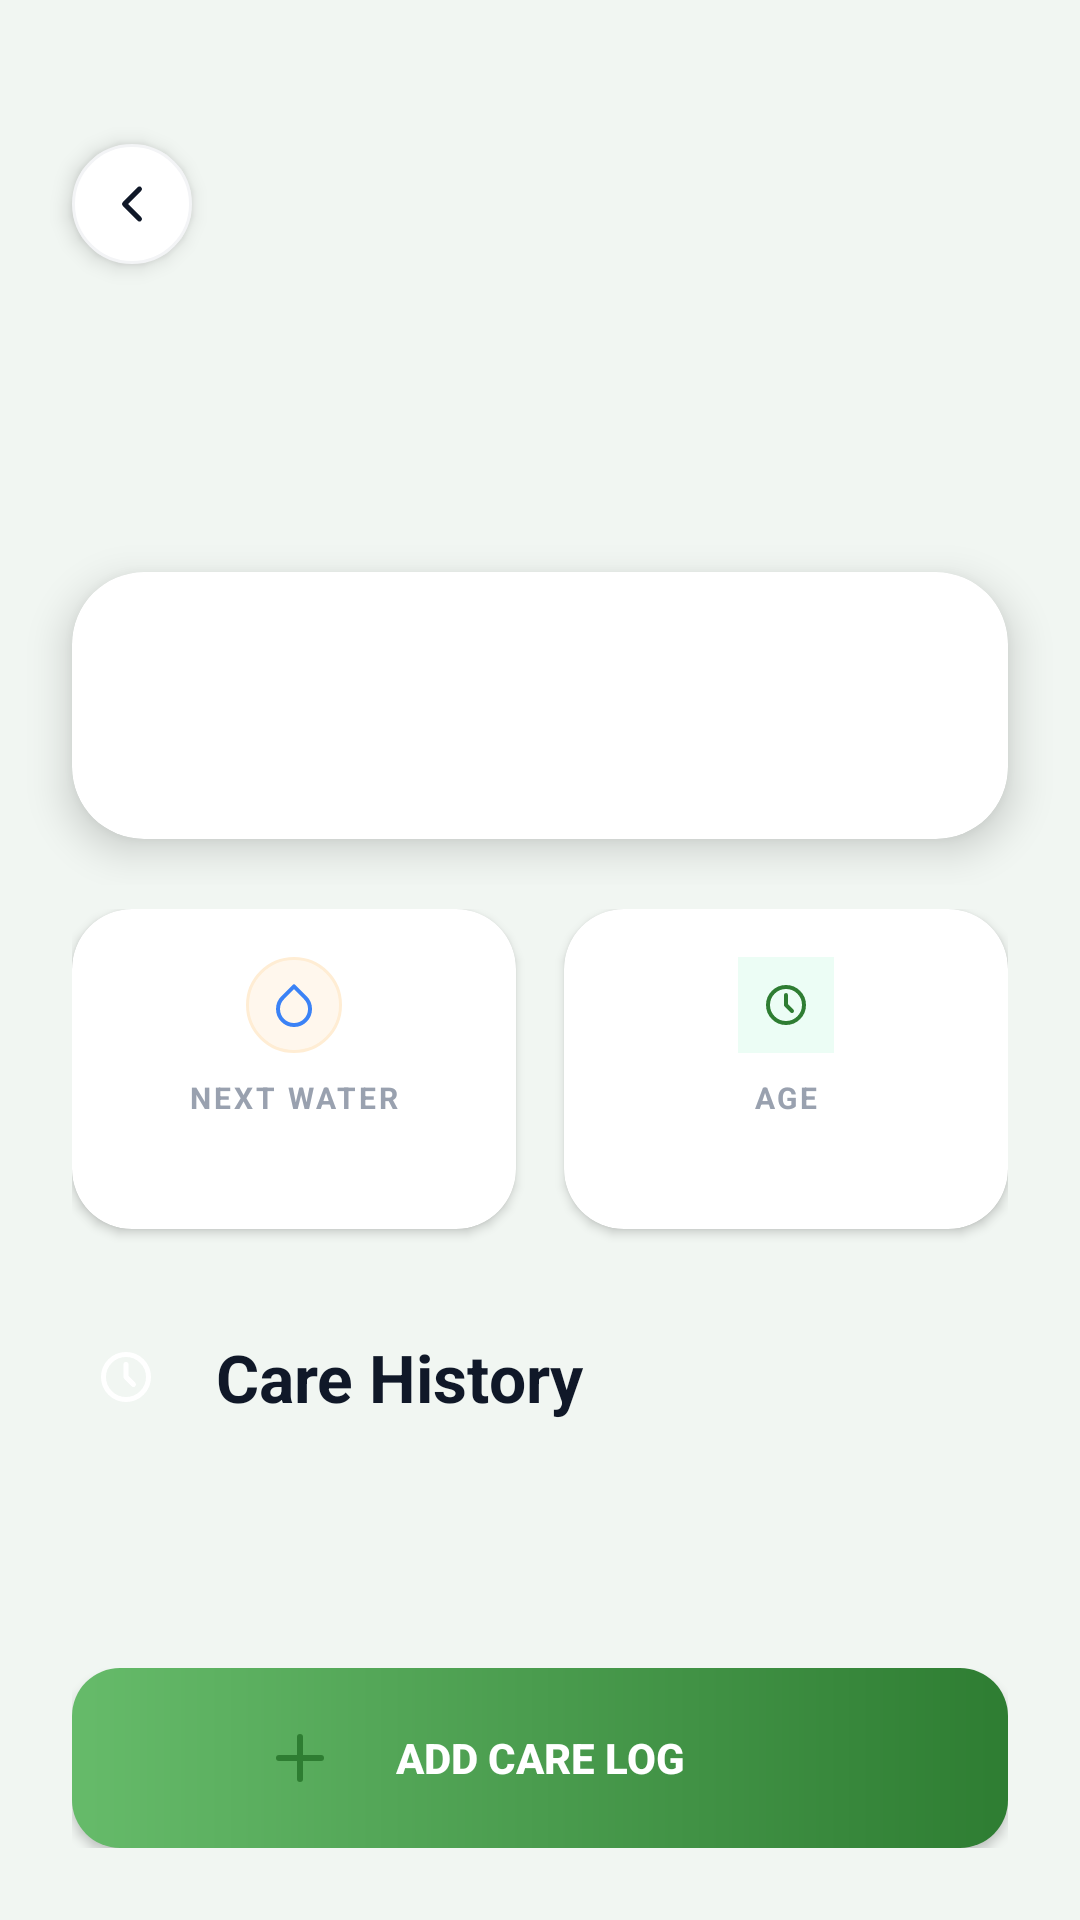

This screen was rendered from an Android layout file. Write that file and the resources it references.
<!-- AndroidManifest.xml: application theme Theme.Halaman -->
<!-- res/layout/activity_plant_details.xml -->
<?xml version="1.0" encoding="utf-8"?>
<androidx.constraintlayout.widget.ConstraintLayout xmlns:android="http://schemas.android.com/apk/res/android"
    xmlns:app="http://schemas.android.com/apk/res-auto"
    xmlns:tools="http://schemas.android.com/tools"
    android:layout_width="match_parent"
    android:layout_height="match_parent"
    android:background="#F1F6F2">

    <ScrollView
        android:layout_width="match_parent"
        android:layout_height="0dp"
        android:clipToPadding="false"
        app:layout_constraintBottom_toBottomOf="parent"
        app:layout_constraintTop_toTopOf="parent">

        <LinearLayout
            android:layout_width="match_parent"
            android:layout_height="wrap_content"
            android:orientation="vertical">

            <androidx.constraintlayout.widget.ConstraintLayout
                android:layout_width="match_parent"
                android:layout_height="295dp">

                
                <com.google.android.material.imageview.ShapeableImageView
                    android:id="@+id/ivPlantBanner"
                    android:layout_width="match_parent"
                    android:layout_height="240dp"
                    android:scaleType="centerCrop"
                    app:layout_constraintTop_toTopOf="parent"
                    app:shapeAppearanceOverlay="@style/RoundedBottomCorners"
                    tools:src="@tools:sample/backgrounds/scenic" />

                
                <ImageView
                    android:id="@+id/btnBack"
                    android:layout_width="40dp"
                    android:layout_height="40dp"
                    android:layout_marginStart="24dp"
                    android:layout_marginTop="48dp"
                    android:background="@drawable/bg_circle_white_stroke"
                    android:elevation="4dp"
                    android:padding="10dp"
                    android:src="@drawable/ic_chevron_left"
                    app:layout_constraintStart_toStartOf="parent"
                    app:layout_constraintTop_toTopOf="parent" />

                
                <androidx.cardview.widget.CardView
                    android:layout_width="match_parent"
                    android:layout_height="wrap_content"
                    android:layout_marginHorizontal="24dp"
                    android:layout_marginBottom="-40dp"
                    app:cardCornerRadius="24dp"
                    app:cardElevation="8dp"
                    app:layout_constraintBottom_toBottomOf="@+id/ivPlantBanner">

                    <LinearLayout
                        android:layout_width="match_parent"
                        android:layout_height="wrap_content"
                        android:orientation="vertical"
                        android:padding="20dp">

                        <TextView
                            android:id="@+id/tvNickname"
                            android:layout_width="wrap_content"
                            android:layout_height="wrap_content"
                            android:textColor="@color/gray_dark"
                            android:textSize="22sp"
                            android:textStyle="bold"
                            tools:text="Plant Friend" />

                        <TextView
                            android:id="@+id/tvSpecies"
                            android:layout_width="wrap_content"
                            android:layout_height="wrap_content"
                            android:layout_marginTop="2dp"
                            android:textColor="@color/gray_light"
                            android:textSize="13sp"
                            android:textStyle="italic"
                            tools:text="Monstera deliciosa" />
                    </LinearLayout>
                </androidx.cardview.widget.CardView>
            </androidx.constraintlayout.widget.ConstraintLayout>

            
            <LinearLayout
                android:layout_width="match_parent"
                android:layout_height="130dp"
                android:layout_marginTop="8dp"
                android:orientation="horizontal"
                android:paddingHorizontal="24dp">

                <androidx.cardview.widget.CardView
                    android:layout_width="0dp"
                    android:layout_height="wrap_content"
                    android:layout_marginEnd="8dp"
                    android:layout_weight="1"
                    app:cardCornerRadius="20dp"
                    app:cardElevation="2dp">

                    <LinearLayout
                        android:layout_width="match_parent"
                        android:layout_height="wrap_content"
                        android:gravity="center"
                        android:orientation="vertical"
                        android:padding="16dp">

                        <ImageView
                            android:layout_width="32dp"
                            android:layout_height="32dp"
                            android:background="@drawable/bg_warning_light"
                            android:padding="8dp"
                            android:src="@drawable/ic_water_drop"
                            app:tint="#3B82F6" />

                        <TextView
                            android:layout_width="wrap_content"
                            android:layout_height="wrap_content"
                            android:layout_marginTop="8dp"
                            android:letterSpacing="0.1"
                            android:text="NEXT WATER"
                            android:textColor="@color/gray_light"
                            android:textSize="10sp"
                            android:textStyle="bold" />

                        <TextView
                            android:id="@+id/tvNextWater"
                            android:layout_width="wrap_content"
                            android:layout_height="wrap_content"
                            android:layout_marginTop="2dp"
                            android:textColor="@color/gray_dark"
                            android:textSize="14sp"
                            android:textStyle="bold"
                            tools:text="2 Days" />
                    </LinearLayout>
                </androidx.cardview.widget.CardView>

                <androidx.cardview.widget.CardView
                    android:layout_width="0dp"
                    android:layout_height="wrap_content"
                    android:layout_marginStart="8dp"
                    android:layout_weight="1"
                    app:cardCornerRadius="20dp"
                    app:cardElevation="2dp">

                    <LinearLayout
                        android:layout_width="match_parent"
                        android:layout_height="wrap_content"
                        android:gravity="center"
                        android:orientation="vertical"
                        android:padding="16dp">

                        <ImageView
                            android:layout_width="32dp"
                            android:layout_height="32dp"
                            android:background="#ECFDF5"
                            android:padding="8dp"
                            android:src="@drawable/ic_clock"
                            app:tint="@color/halaman_green" />

                        <TextView
                            android:layout_width="wrap_content"
                            android:layout_height="wrap_content"
                            android:layout_marginTop="8dp"
                            android:letterSpacing="0.1"
                            android:text="AGE"
                            android:textColor="@color/gray_light"
                            android:textSize="10sp"
                            android:textStyle="bold" />

                        <TextView
                            android:id="@+id/tvAge"
                            android:layout_width="wrap_content"
                            android:layout_height="wrap_content"
                            android:layout_marginTop="2dp"
                            android:textColor="@color/gray_dark"
                            android:textSize="14sp"
                            android:textStyle="bold"
                            tools:text="8 Months" />
                    </LinearLayout>
                </androidx.cardview.widget.CardView>
            </LinearLayout>

            
            <LinearLayout
                android:layout_width="match_parent"
                android:layout_height="wrap_content"
                android:layout_marginTop="8dp"
                android:gravity="center_vertical"
                android:orientation="horizontal"
                android:paddingHorizontal="24dp">

                <ImageView
                    android:layout_width="36dp"
                    android:layout_height="36dp"
                    android:background="@drawable/bg_circle_green"
                    android:padding="8dp"
                    android:src="@drawable/ic_clock"
                    app:tint="@color/white" />

                <TextView
                    android:layout_width="wrap_content"
                    android:layout_height="wrap_content"
                    android:layout_marginStart="12dp"
                    android:text="Care History"
                    android:textColor="@color/gray_dark"
                    android:textSize="22sp"
                    android:textStyle="bold" />
            </LinearLayout>

            <androidx.recyclerview.widget.RecyclerView
                android:id="@+id/rvCareHistory"
                android:layout_width="match_parent"
                android:layout_height="wrap_content"
                android:layout_marginTop="16dp"
                android:clipToPadding="false"
                android:nestedScrollingEnabled="false"
                android:paddingHorizontal="24dp"
                android:paddingBottom="120dp"
                tools:listitem="@layout/item_care_log" />

        </LinearLayout>
    </ScrollView>

    
    <LinearLayout
        android:layout_width="match_parent"
        android:layout_height="wrap_content"
        android:padding="24dp"
        app:layout_constraintBottom_toBottomOf="parent">

        <androidx.appcompat.widget.AppCompatButton
            android:id="@+id/btnAddCareLog"
            android:layout_width="match_parent"
            android:layout_height="60dp"
            android:background="@drawable/bg_button_green"
            android:drawableStart="@drawable/ic_add"
            android:drawablePadding="-24dp"
            android:paddingHorizontal="64dp"
            android:text="ADD CARE LOG"
            android:textColor="@color/white"
            android:textSize="14sp"
            android:textStyle="bold" />
    </LinearLayout>

</androidx.constraintlayout.widget.ConstraintLayout>
<!-- res/layout/item_care_log.xml (included above) -->
<?xml version="1.0" encoding="utf-8"?>
<androidx.constraintlayout.widget.ConstraintLayout xmlns:android="http://schemas.android.com/apk/res/android"
    xmlns:app="http://schemas.android.com/apk/res-auto"
    xmlns:tools="http://schemas.android.com/tools"
    android:layout_width="match_parent"
    android:layout_height="wrap_content"
    android:paddingVertical="14dp">

    <ImageView
        android:id="@+id/ivLogIcon"
        android:layout_width="32dp"
        android:layout_height="32dp"
        android:background="@drawable/bg_warning_light"
        android:padding="8dp"
        android:src="@drawable/ic_water_drop"
        app:layout_constraintStart_toStartOf="parent"
        app:layout_constraintTop_toTopOf="parent"
        app:tint="@color/halaman_green" />

    <TextView
        android:id="@+id/tvLogType"
        android:layout_width="wrap_content"
        android:layout_height="wrap_content"
        android:layout_marginStart="16dp"
        android:textColor="@color/gray_dark"
        android:textSize="16sp"
        android:textStyle="bold"
        app:layout_constraintStart_toEndOf="@+id/ivLogIcon"
        app:layout_constraintTop_toTopOf="@+id/ivLogIcon"
        tools:text="Watering" />

    <TextView
        android:id="@+id/tvLogTimestamp"
        android:layout_width="wrap_content"
        android:layout_height="wrap_content"
        android:textColor="@color/gray_light"
        android:textSize="10sp"
        android:textStyle="bold"
        android:textAllCaps="true"
        android:letterSpacing="0.1"
        app:layout_constraintEnd_toEndOf="parent"
        app:layout_constraintTop_toTopOf="@+id/tvLogType"
        tools:text="TODAY, 8:30 AM" />

    <TextView
        android:id="@+id/tvLogNote"
        android:layout_width="0dp"
        android:layout_height="wrap_content"
        android:layout_marginTop="2dp"
        android:textColor="@color/text_secondary"
        android:textSize="13sp"
        app:layout_constraintEnd_toEndOf="parent"
        app:layout_constraintStart_toStartOf="@+id/tvLogType"
        app:layout_constraintTop_toBottomOf="@+id/tvLogType"
        tools:text="Soil was dry, gave 500ml of filtered water." />

</androidx.constraintlayout.widget.ConstraintLayout>
<!-- resources referenced by this layout -->
<resources>
  <color name="gray_dark">#101828</color>
  <color name="gray_light">#99A1AF</color>
  <color name="halaman_green">#2E7D32</color>
  <color name="text_secondary">#6A7282</color>
  <color name="white">#FFFFFF</color>
  <!-- drawable bg_button_green (drawable) -->
  <?xml version="1.0" encoding="utf-8"?>
  <shape xmlns:android="http://schemas.android.com/apk/res/android"
      android:shape="rectangle">
      <gradient
          android:startColor="@color/halaman_green"
          android:endColor="@color/halaman_green_light"
          android:angle="180" />
      <corners android:radius="16dp" />
  </shape>
  <!-- drawable bg_circle_white_stroke (drawable) -->
  <?xml version="1.0" encoding="utf-8"?>
  <shape xmlns:android="http://schemas.android.com/apk/res/android"
      android:shape="oval">
      <solid android:color="#FFFFFF" />
      <stroke android:width="1dp" android:color="#F3F4F6" />
  </shape>
  <!-- drawable bg_warning_light (drawable) -->
  <?xml version="1.0" encoding="utf-8"?>
  <shape xmlns:android="http://schemas.android.com/apk/res/android"
      android:shape="oval">
      <solid android:color="#FFF7ED" />
      <stroke android:width="1dp" android:color="#FFEDD4" />
  </shape>
  <!-- drawable ic_add (drawable) -->
  <vector xmlns:android="http://schemas.android.com/apk/res/android"
      android:width="24dp"
      android:height="24dp"
      android:viewportWidth="24"
      android:viewportHeight="24">
    <path
        android:fillColor="#00000000"
        android:pathData="M12,5l0,14"
        android:strokeLineJoin="round"
        android:strokeWidth="2"
        android:strokeColor="#2E7D32"
        android:strokeLineCap="round"/>
    <path
        android:fillColor="#00000000"
        android:pathData="M5,12l14,0"
        android:strokeLineJoin="round"
        android:strokeWidth="2"
        android:strokeColor="#2E7D32"
        android:strokeLineCap="round"/>
  </vector>
  <!-- drawable ic_chevron_left (drawable) -->
  <vector xmlns:android="http://schemas.android.com/apk/res/android"
      android:width="24dp"
      android:height="24dp"
      android:viewportWidth="24"
      android:viewportHeight="24">
    <path
        android:fillColor="#00000000"
        android:pathData="M15,18l-6,-6l6,-6"
        android:strokeLineJoin="round"
        android:strokeWidth="2"
        android:strokeColor="#101828"
        android:strokeLineCap="round"/>
  </vector>
  <!-- drawable ic_water_drop (drawable) -->
  <vector xmlns:android="http://schemas.android.com/apk/res/android"
      android:width="24dp"
      android:height="24dp"
      android:viewportWidth="24"
      android:viewportHeight="24">
    <path
        android:fillColor="#00000000"
        android:pathData="M12,2.69l5.66,5.66a8,8 0,1 1,-11.31 0z"
        android:strokeLineJoin="round"
        android:strokeWidth="2"
        android:strokeColor="#101828"
        android:strokeLineCap="round"/>
  </vector>
  <style name="RoundedBottomCorners">
          <item name="cornerFamily">rounded</item>
          <item name="cornerSizeBottomLeft">32dp</item>
          <item name="cornerSizeBottomRight">32dp</item>
          <item name="cornerSizeTopLeft">0dp</item>
          <item name="cornerSizeTopRight">0dp</item>
      </style>
  <color name="halaman_green_light">#66BB6A</color>
  <color name="background">#F9FAFB</color>
  <color name="halaman_green_dark">#1B5E20</color>
  <style name="HalamanTextInputStyle" parent="Widget.MaterialComponents.TextInputLayout.OutlinedBox">
          <item name="boxBackgroundColor">#CCffffff</item>
          <item name="boxStrokeColor">@color/border</item>
          <item name="boxStrokeWidth">1dp</item>
          <item name="boxCornerRadiusTopStart">16dp</item>
          <item name="boxCornerRadiusTopEnd">16dp</item>
          <item name="boxCornerRadiusBottomStart">16dp</item>
          <item name="boxCornerRadiusBottomEnd">16dp</item>
          <item name="hintEnabled">false</item>
          <item name="passwordToggleTint">@color/halaman_green</item>
          <item name="errorIconDrawable">@null</item>
      </style>
  <color name="border">#E5E7EB</color>
</resources>
